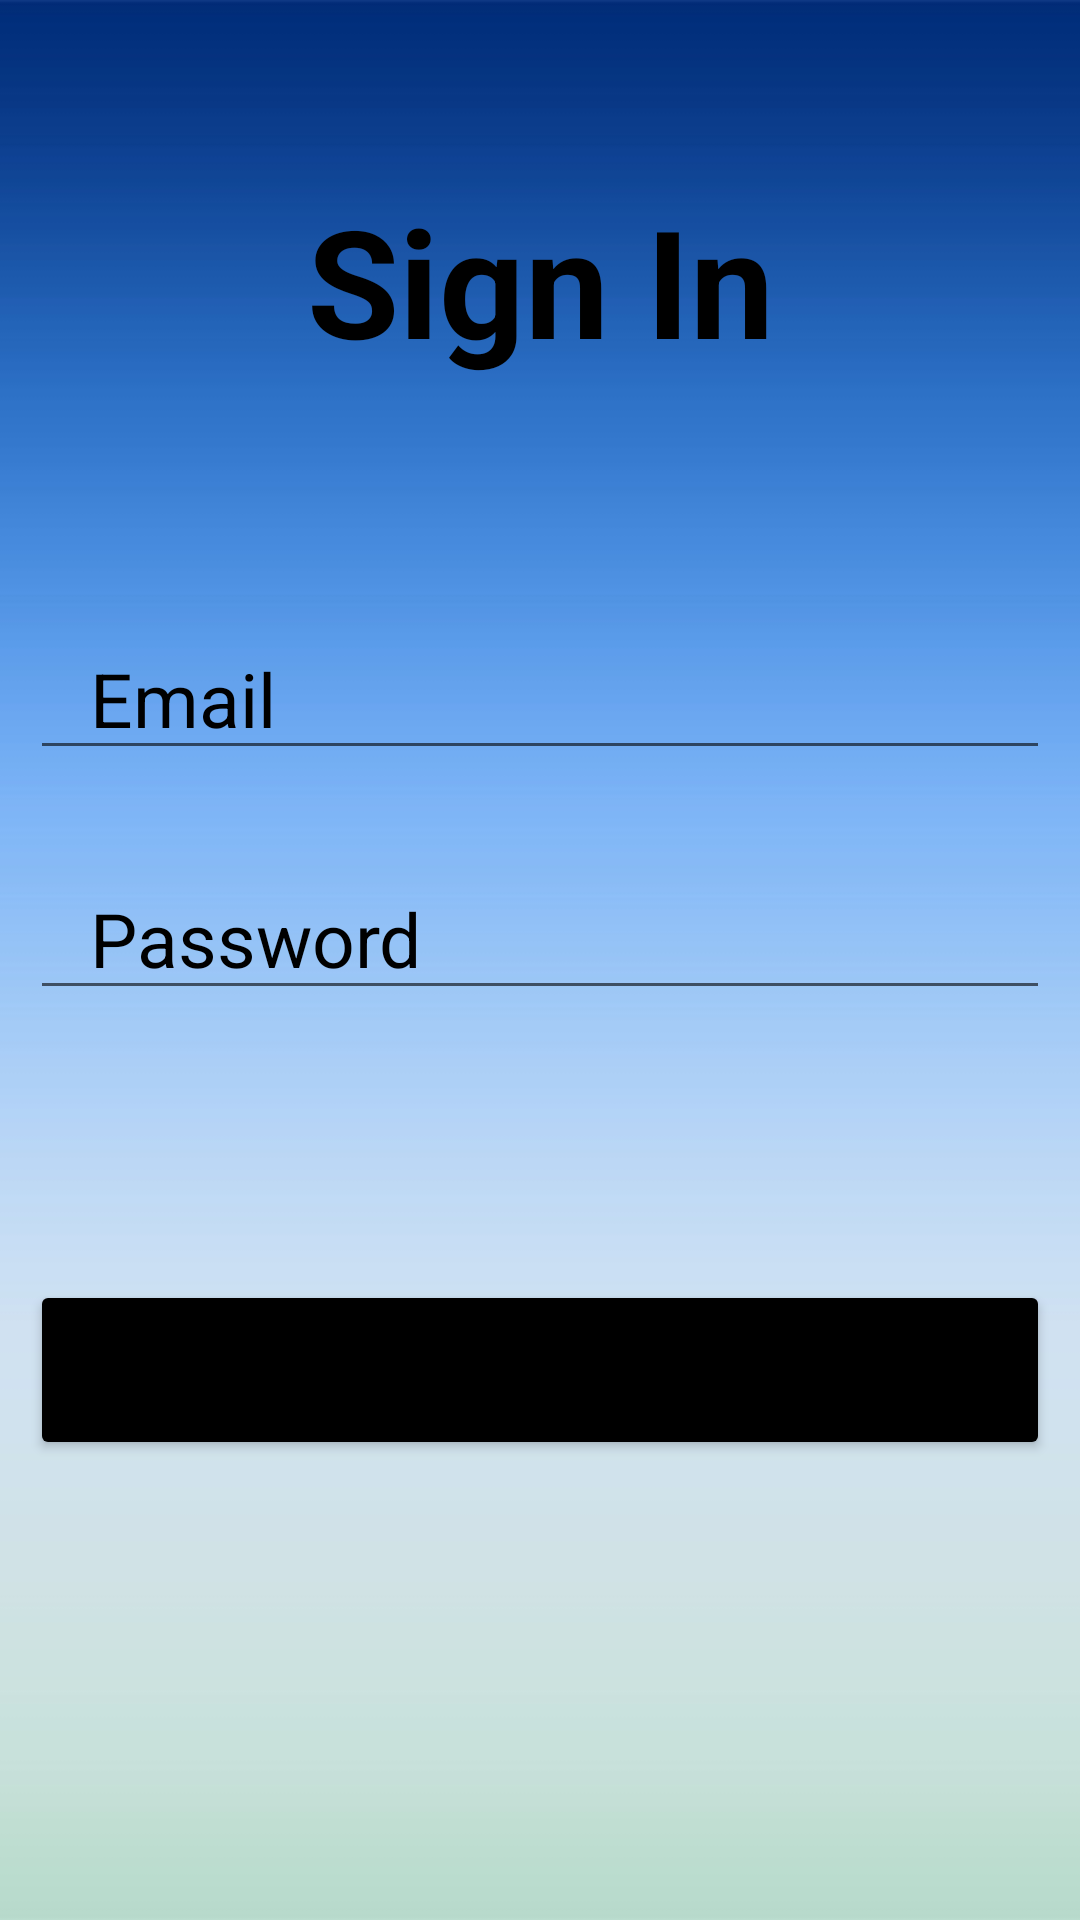

Layout XML and referenced resources for this Android screen:
<!-- AndroidManifest.xml: application theme Theme.Shipping -->
<!-- res/layout/activity_login.xml -->
<?xml version="1.0" encoding="utf-8"?>
<LinearLayout
    xmlns:android="http://schemas.android.com/apk/res/android"
    xmlns:tools="http://schemas.android.com/tools"
    android:layout_width="match_parent"
    android:layout_height="match_parent"
    android:padding="10dp"
    android:background="@drawable/bg_img"
    android:orientation="vertical"

    tools:context=".activities.LoginActivity">

    <TextView
        android:layout_width="match_parent"
        android:layout_height="wrap_content"
        android:text="Sign In"
        android:textColor="@color/black"
        android:textSize="50dp"
        android:textStyle="bold"
        android:gravity="center_horizontal"
        android:layout_marginTop="50dp"
        android:layout_marginBottom="80dp"/>

    <EditText
        android:id="@+id/email"
        android:layout_width="match_parent"
        android:layout_height="50dp"
        android:hint="Email"
        android:textColorHint="@color/black"
        android:textSize="25dp"
        android:layout_marginBottom="30dp"
        android:paddingLeft="20dp"/>

    <EditText
        android:id="@+id/password"
        android:layout_width="match_parent"
        android:layout_height="50dp"
        android:hint="Password"
        android:textColorHint="@color/black"
        android:textSize="25dp"
        android:layout_marginBottom="30dp"
        android:paddingLeft="20dp"/>

    <Button
        android:layout_width="match_parent"
        android:layout_height="60dp"
        android:id="@+id/login"
        android:text="Sign in"
        android:textSize="20dp"
        android:backgroundTint="@color/black"
        android:layout_marginTop="60dp"
        android:layout_marginBottom="30dp"/>




</LinearLayout>
<!-- resources referenced by this layout -->
<resources>
  <color name="black">#000000</color>
  <!-- drawable bg_img: jpg bitmap (drawable, 13267 bytes) -->
  <style name="Theme.Shipping" parent="Theme.MaterialComponents.DayNight.NoActionBar">
          
          <item name="colorPrimary">@color/colorAccent</item>
          <item name="colorPrimaryVariant">@color/colorPrimaryDark</item>
          <item name="colorOnPrimary">@color/white</item>
          
          <item name="colorSecondary">@color/teal_200</item>
          <item name="colorSecondaryVariant">@color/teal_700</item>
          <item name="colorOnSecondary">@color/black</item>
          
          <item name="android:statusBarColor" tools:targetApi="l">?attr/colorPrimaryVariant</item>
          
      </style>
  <color name="colorAccent">#4c90af</color>
  <color name="colorPrimaryDark">#000000</color>
  <!-- not gathered from this repository: default colours our renderer supplied (Android Studio template values) -->
  <color name="teal_200">#FF03DAC5</color>
  <color name="teal_700">#FF018786</color>
  <color name="white">#FFFFFFFF</color>
</resources>
